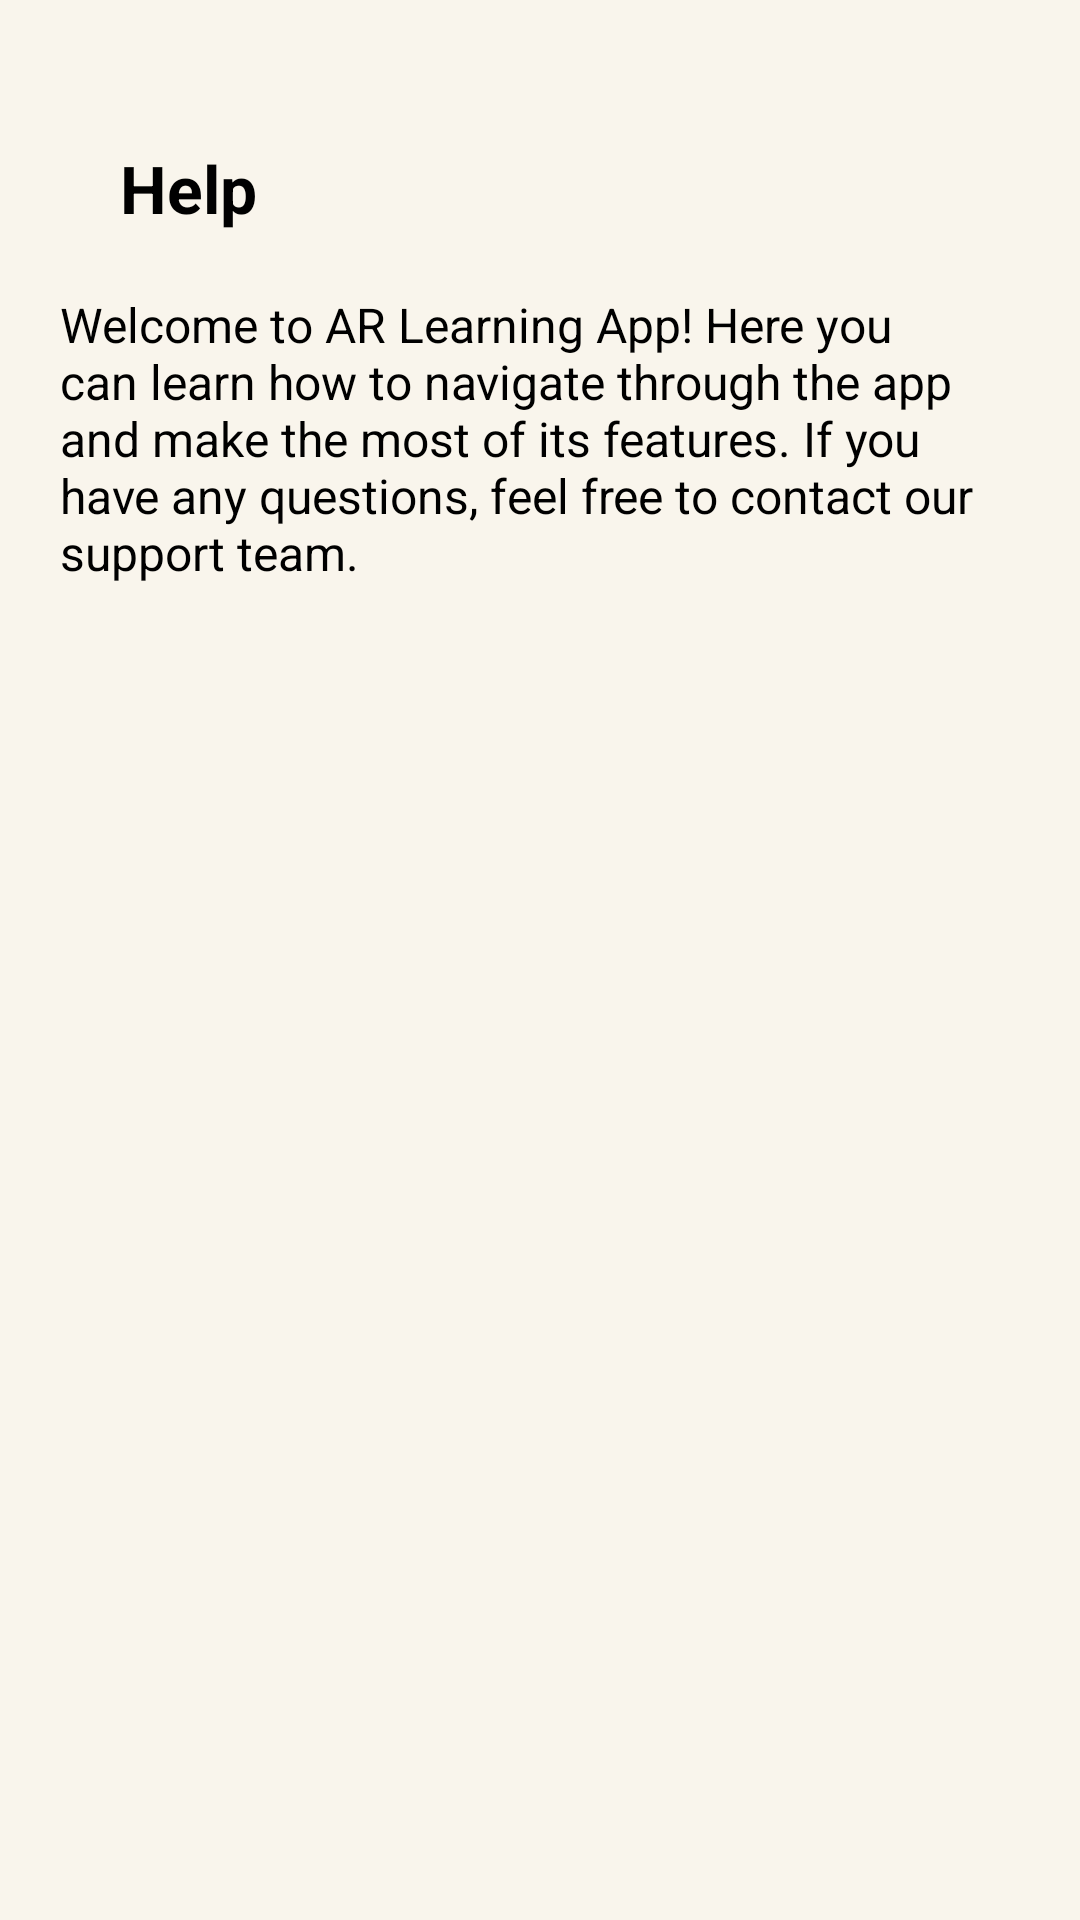

Here is an Android app screen rendered from its layout file. Give the layout XML and the strings, colors and styles it references.
<!-- AndroidManifest.xml: application theme Theme.Design.Light.NoActionBar -->
<!-- res/layout/activity_help.xml -->
<?xml version="1.0" encoding="utf-8"?>
<androidx.constraintlayout.widget.ConstraintLayout xmlns:android="http://schemas.android.com/apk/res/android"
    xmlns:app="http://schemas.android.com/apk/res-auto"
    xmlns:tools="http://schemas.android.com/tools"
    android:id="@+id/main"
    android:layout_width="match_parent"
    android:layout_height="match_parent"
    android:background="@color/background_color"
    tools:context="com.sproj.arimagerecognizer.HelpActivity">

    
    <TextView
        android:id="@+id/textViewHelpTitle"
        android:layout_width="0dp"
        android:layout_height="wrap_content"
        android:layout_marginStart="40dp"
        android:layout_marginTop="48dp"
        android:text="Help"
        android:textAppearance="@style/TextAppearance.AppCompat.Large"
        android:textColor="@color/black"
        android:textStyle="bold"
        app:layout_constraintEnd_toEndOf="parent"
        app:layout_constraintStart_toStartOf="parent"
        app:layout_constraintTop_toTopOf="parent" />

    
    <ScrollView
        android:id="@+id/scrollViewHelp"
        android:layout_width="0dp"
        android:layout_height="0dp"
        app:layout_constraintBottom_toBottomOf="parent"
        app:layout_constraintEnd_toEndOf="parent"
        app:layout_constraintStart_toStartOf="parent"
        app:layout_constraintTop_toBottomOf="@id/textViewHelpTitle">

        <TextView
            android:id="@+id/textViewHelpContent"
            android:layout_width="match_parent"
            android:layout_height="wrap_content"
            android:padding="20dp"
            android:text="@string/help_text"
            android:textColor="@color/black"
            android:textSize="16sp" />
    </ScrollView>


</androidx.constraintlayout.widget.ConstraintLayout>
<!-- resources referenced by this layout -->
<resources>
  <color name="background_color">#F9F5EC</color>
  <color name="black">#FF000000</color>
  <string name="help_text">Welcome to AR Learning App! Here you can learn how to navigate through the app and make the most of its features. If you have any questions, feel free to contact our support team.</string>
</resources>
